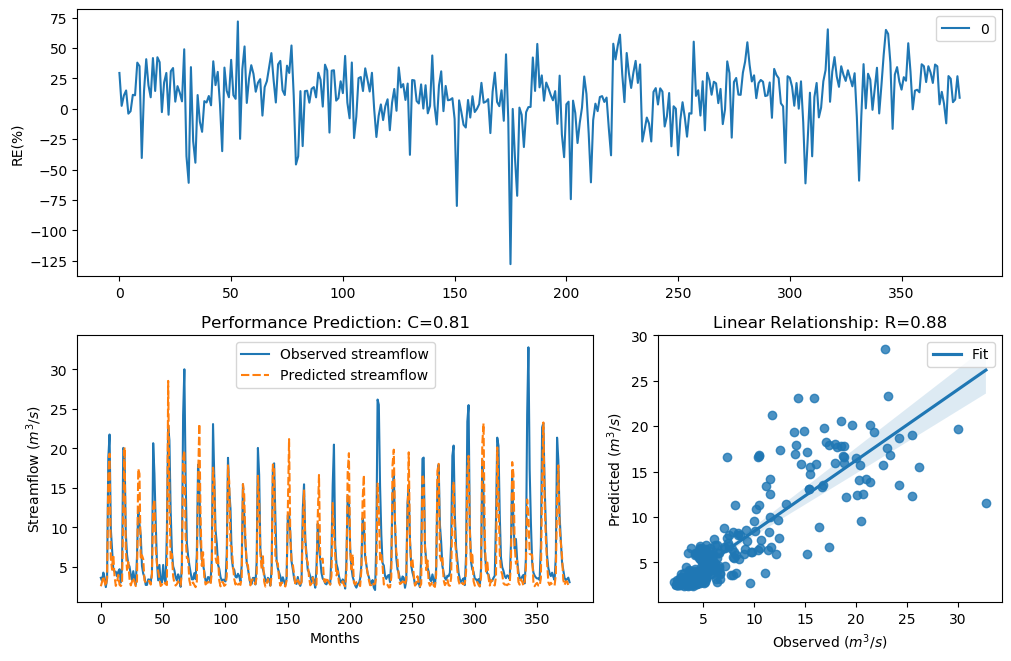

Values plotted in this chart, from the file beside it:
y_true, y_pred, y_true_scaled, y_pred_scaled
3.63, 2.561, -0.29, -0.7081
3.21, 3.132, -0.4343, -0.4635
4.29, 3.821, -0.09927, -0.2308
3.67, 3.116, -0.2773, -0.4694
2.46, 2.558, -0.758, -0.7092
3.54, 3.61, -0.3192, -0.2964
18.82, 16.66, 1.354, 1.248
21.76, 19.34, 1.476, 1.377
9.83, 6.1, 0.7643, 0.2838
7.16, 4.651, 0.4499, -0.009059
4.67, 6.557, -0.004613, 0.3593
4.44, 3.804, -0.06076, -0.2359
4.4, 2.606, -0.07088, -0.6864
3.83, 3.09, -0.2281, -0.4797
4.42, 4.002, -0.0658, -0.1779
4.72, 2.752, 0.007159, -0.6197
3.03, 2.586, -0.5031, -0.696
4.87, 2.807, 0.04161, -0.5956
20.07, 12.39, 1.408, 0.9822
19.62, 20.15, 1.389, 1.412
9.33, 7.31, 0.7138, 0.471
6.56, 4.627, 0.3597, -0.01475
5.37, 5.632, 0.1479, 0.199
5.07, 3.505, 0.08563, -0.3306
4.02, 2.673, -0.1728, -0.6553
3.34, 3.143, -0.3873, -0.4593
4.47, 3.637, -0.05324, -0.2876
3.61, 3.131, -0.2964, -0.4639
2.75, 2.581, -0.6205, -0.6983
6.28, 3.208, 0.3143, -0.435
12.55, 17.43, 0.9944, 1.288
10.44, 16.79, 0.822, 1.255
9.01, 5.923, 0.6798, 0.2527
5.12, 6.478, 0.09631, 0.3466
4.16, 6.003, -0.134, 0.2668
3.72, 3.3, -0.2617, -0.4017
2.73, 3.02, -0.6294, -0.5069
2.73, 3.246, -0.6294, -0.4209
3.43, 3.214, -0.3561, -0.4327
3.4, 3.223, -0.3664, -0.4293
3.1, 2.774, -0.4758, -0.6099
4.17, 4.049, -0.1312, -0.1645
20.66, 12.59, 1.432, 0.9975
16.78, 13.51, 1.255, 1.062
10.67, 7.432, 0.8427, 0.4879
5.59, 5.383, 0.1911, 0.1505
3.31, 4.462, -0.398, -0.05515
5.26, 3.478, 0.1256, -0.3397
3.05, 2.596, -0.4952, -0.6911
3.04, 2.752, -0.4992, -0.6197
5.26, 3.143, 0.1256, -0.4592
3.41, 3.027, -0.3629, -0.5041
3.07, 2.819, -0.4874, -0.5904
9.62, 2.715, 0.7435, -0.6359
22.89, 28.54, 1.518, 1.695
21.04, 14.21, 1.448, 1.107
12.14, 5.918, 0.9637, 0.2518
7, 6.662, 0.4268, 0.3758
5.08, 3.816, 0.08777, -0.2324
4.58, 2.938, -0.02618, -0.5401
... 317 more rows
